Run: headless pygame with SDL's dummy video driver; simulated clock (each Clock.tick advances the game by its frame time, no real sleeping); random seed 0; keys injected as events and as key.get_pressed() state; no mouse input.
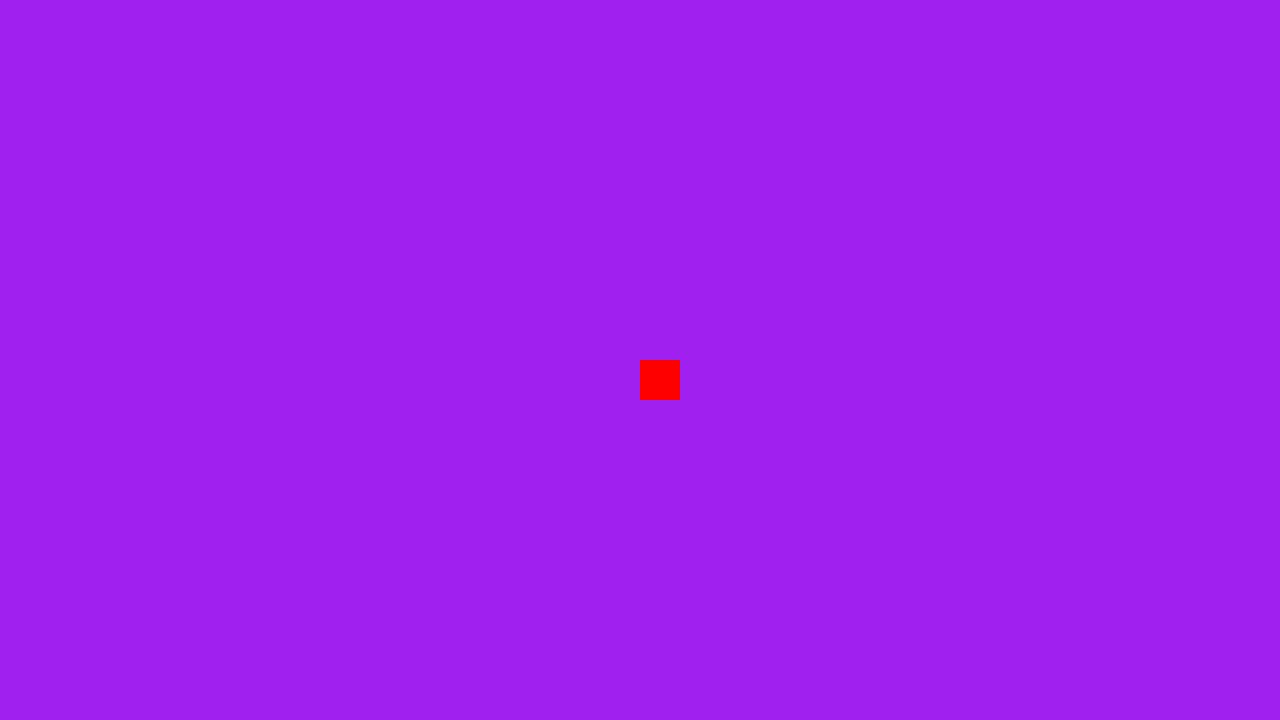
Frame 1 of 4 · flips 1–60 · no input
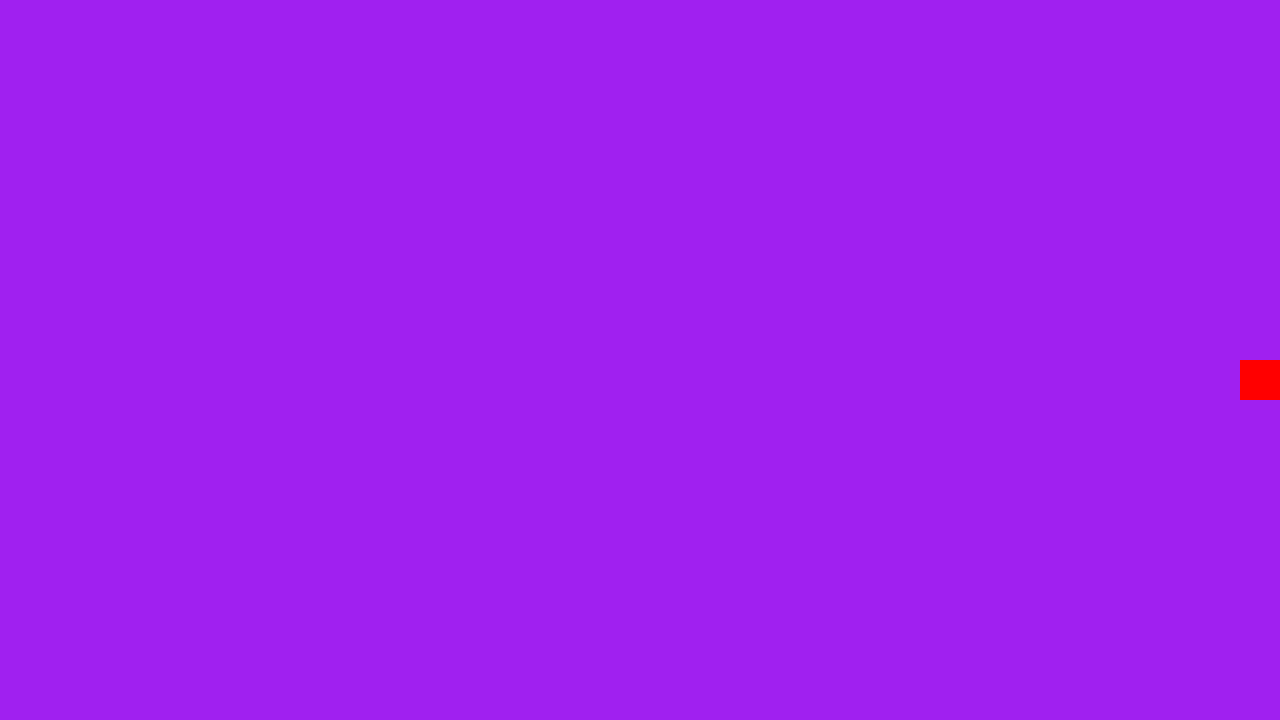
Frame 2 of 4 · flips 61–180 · tapped SPACE, RETURN · held RIGHT (→), D
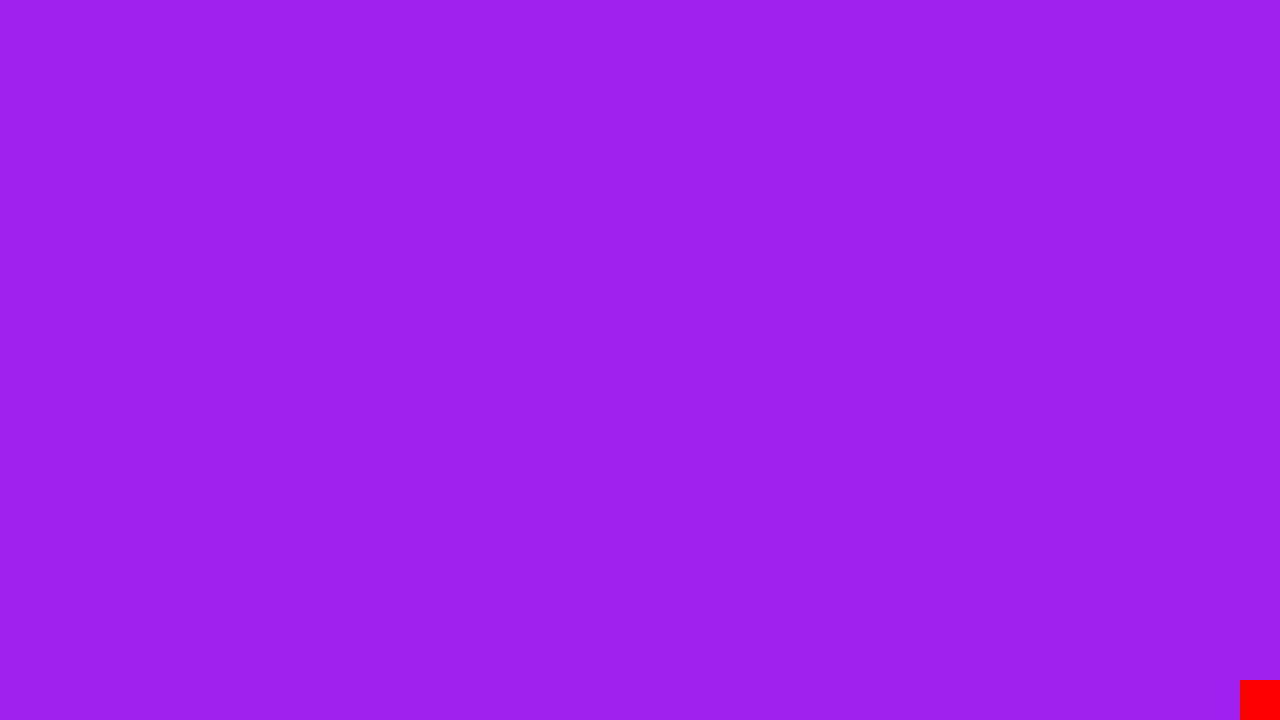
Frame 3 of 4 · flips 181–300 · held DOWN (↓), S
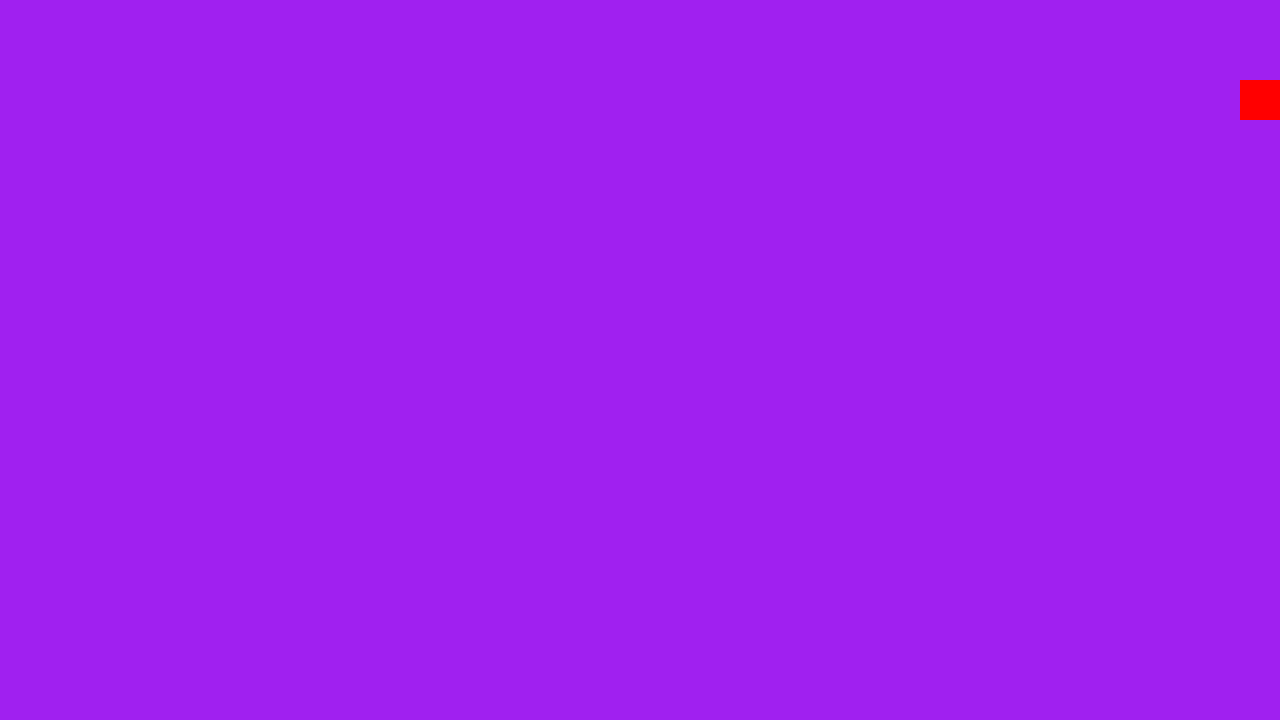
Frame 4 of 4 · flips 301–420 · held LEFT (←), A, UP (↑), W

The pygame program that drew these frames:

import pygame

# pygame setup
pygame.init()
screen = pygame.display.set_mode((1280, 720))
clock = pygame.time.Clock()
running = True
dt = 0

# Player position
player_pos = pygame.Vector2(screen.get_width() / 2, screen.get_height() / 2)
player_size = 40  # Size of the player rectangle

# Ducking state
is_ducking = False

while running:
    # Poll for events
    for event in pygame.event.get():
        if event.type == pygame.QUIT:
            running = False

    # Fill the screen with a color
    screen.fill("purple")

    # Get key states
    keys = pygame.key.get_pressed()
    
    # Check for ducking
    if keys[pygame.K_s]:
        player_pos.y += 5
    elif keys[pygame.K_w]:
        player_pos.y -= 5
    elif keys[pygame.K_a]:
        player_pos.x -= 5
    elif keys[pygame.K_d]:
        player_pos.x += 5

    # Keep the player within the screen bounds
    player_pos.y = max(0, min(player_pos.y, screen.get_height() - player_size))

    # Draw the player rectangle
    pygame.draw.rect(screen, "red", (player_pos.x, player_pos.y, player_size, player_size))

    # Flip the display to show the updated frame
    pygame.display.flip()

    # Limit FPS to 60
    dt = clock.tick(60) / 1000

pygame.quit()
